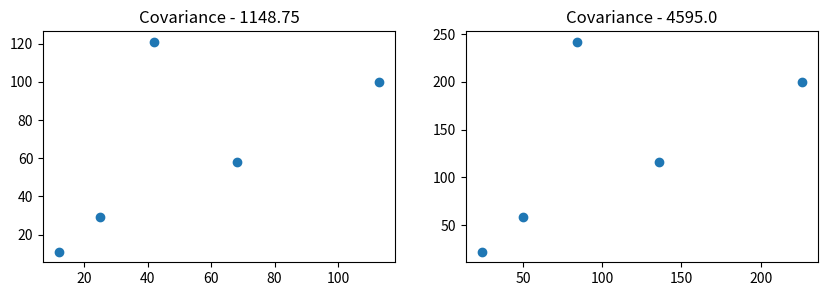
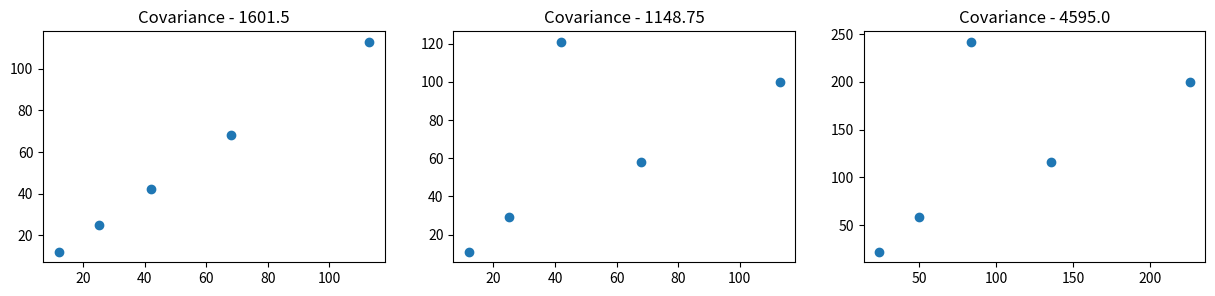
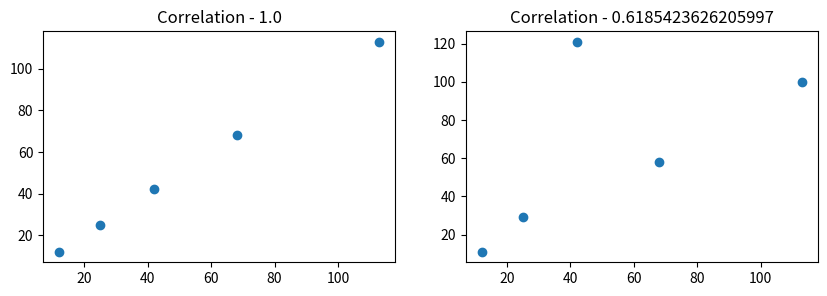
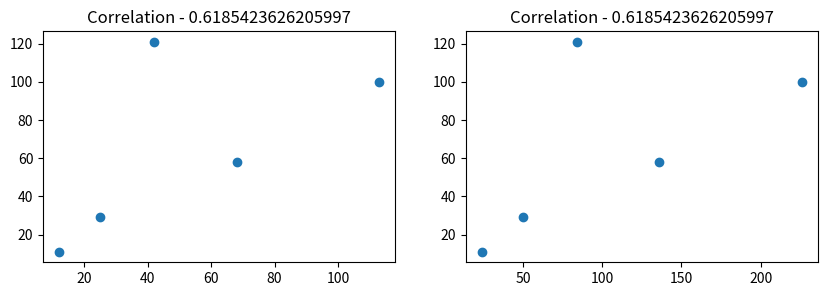

Generate these figures, in order, with matplotlib:
import seaborn as sns
import pandas as pd
import matplotlib.pyplot as plt
import numpy as np

df = pd.DataFrame()

from re import X
x = pd.Series([12,25,68,42,113])
y = pd.Series([11,29,58,121,100])

df['x'] = x
df['y'] = y

df

# example 1 -  to illustrate disadvantage of Covariance

fig, (ax1, ax2) = plt.subplots(1, 2, figsize=(10, 3))

# plot scatterplots on each axes
ax1.scatter(df['x'], df['y'])
ax2.scatter(df['x']*2, df['y']*2)

ax1.set_title("Covariance - " + str(np.cov(df['x'], df['y'])[0,1]))
ax2.set_title("Covariance - " + str(np.cov(df['x']*2, df['y']*2)[0,1]))

print(np.cov(df['x'],df['y'])[0,1])
print(np.cov(df['x']*2,df['y']*2)[0,1])

# example 2 -  to illustrate disadvantage of Covariance

fig, ax = plt.subplots(1, 3, figsize=(15, 3))

# Plot scatterplots on each axes
ax[0].scatter(df['x'], df['x'])
ax[1].scatter(df['x'], df['y'])
ax[2].scatter(df['x']*2, df['y']*2)

ax[0].set_title("Covariance - " + str(np.cov(df['x'],df['x'])[0,1]))
ax[1].set_title("Covariance - " + str(np.cov(df['x'],df['y'])[0,1]))
ax[2].set_title("Covariance - " + str(np.cov(df['x']*2,df['y']*2)[0,1]))

# Correlation example - 1

fig, (ax1, ax2) = plt.subplots(1, 2, figsize=(10, 3))

# Plot scatterplots on each axes
ax1.scatter(df['x'], df['x'])
ax2.scatter(df['x'], df['y'])

ax1.set_title("Correlation - " + str(df['x'].corr(df['x'])))
ax2.set_title("Correlation - " + str((df['x']).corr(df['y'])))

# Correlation example - 2 (using scale)

fig, (ax1, ax2) = plt.subplots(1, 2, figsize=(10, 3))

# Plot scatterplots on each axes
ax1.scatter(df['x'], df['y'])
ax2.scatter(df['x']*2, df['y'])

ax1.set_title("Correlation - " + str(df['x'].corr(df['y'])))
ax2.set_title("Correlation - " + str((df['x']*2).corr(df['y']*2)))